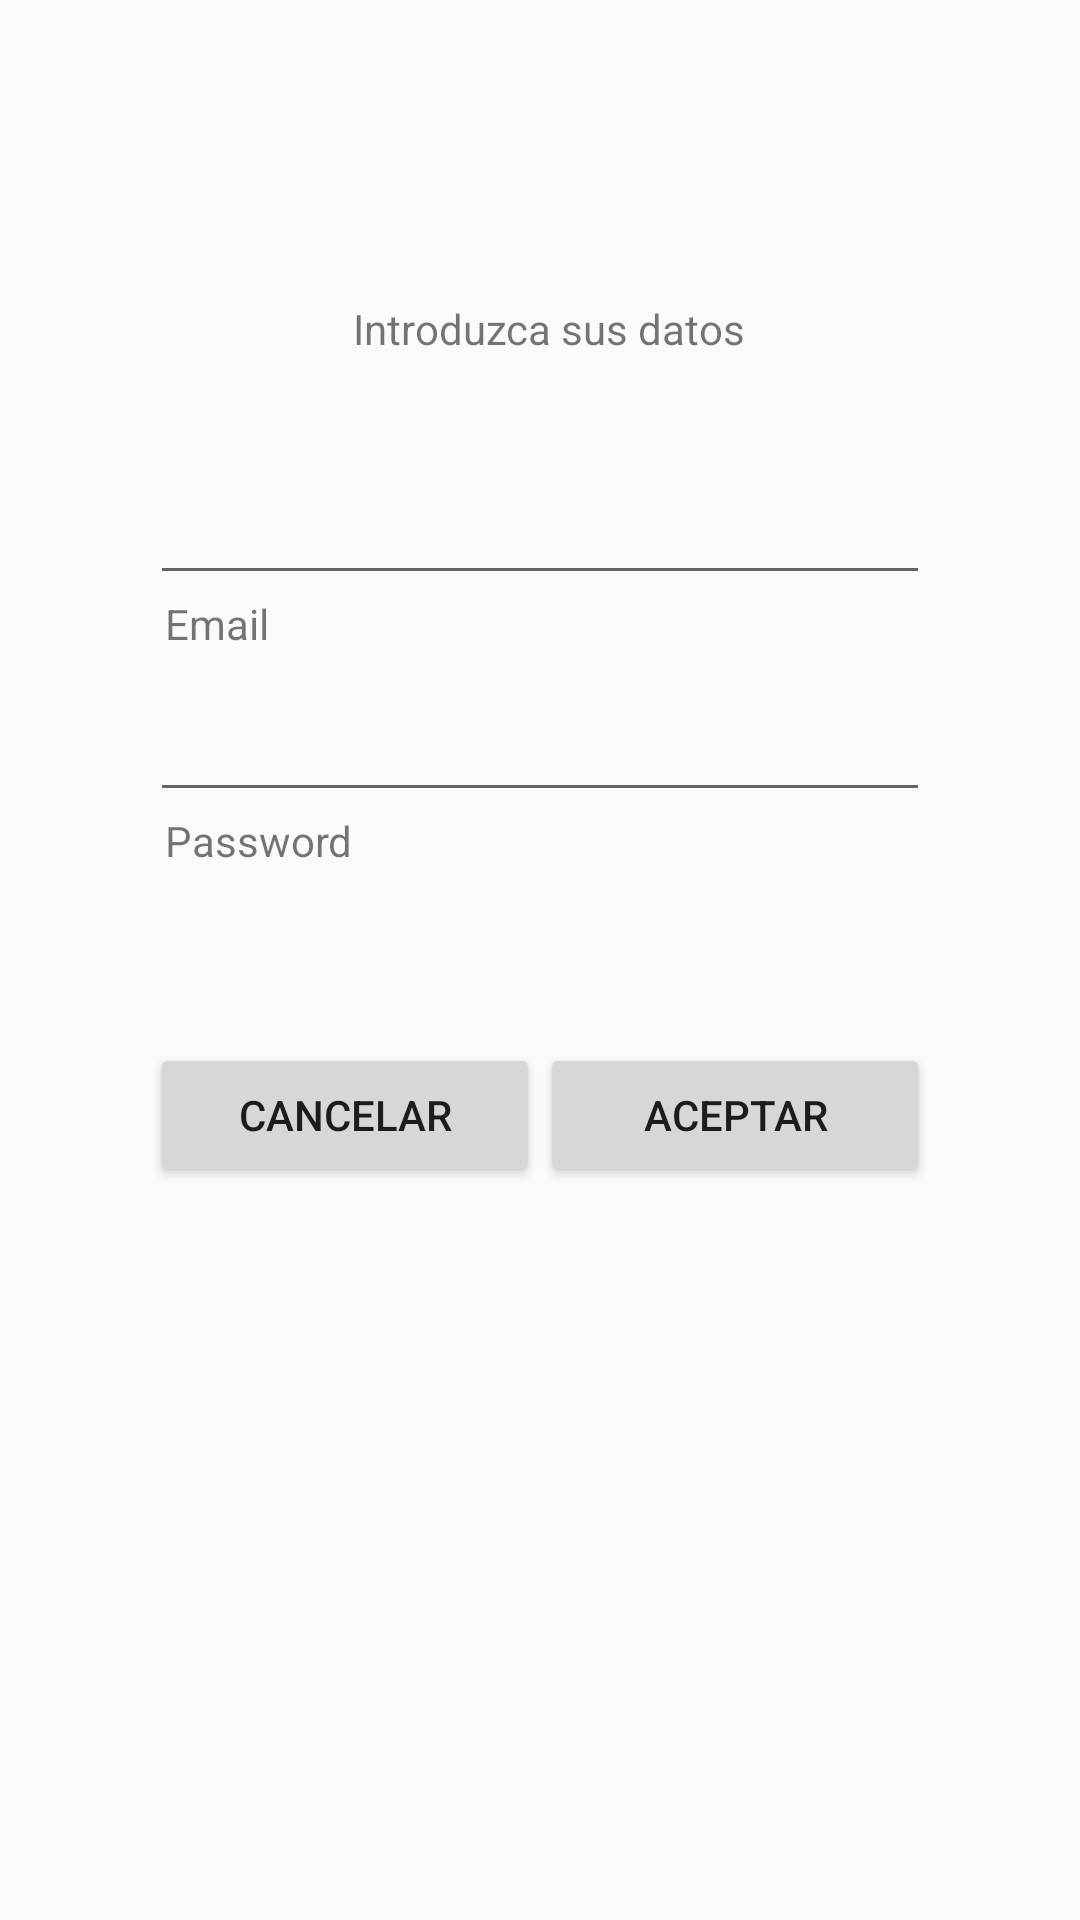

Layout XML and referenced resources for this Android screen:
<!-- AndroidManifest.xml: application theme AppTheme -->
<!-- res/layout/fragment_register_and_login.xml -->
<RelativeLayout
    xmlns:android="http://schemas.android.com/apk/res/android"
    xmlns:tools="http://schemas.android.com/tools"
    android:layout_width="match_parent"
    android:layout_height="match_parent"
    android:textAlignment="center"
    tools:context="com.mazinger.ishoddy.fragments.RegisterAndLoginFragment">


    <TextView
        android:id="@+id/activity_register__tittle"
        android:layout_width="wrap_content"
        android:layout_height="wrap_content"
        android:layout_alignParentTop="true"
        android:layout_marginTop="100dp"
        android:layout_toEndOf="@+id/activity_register__password_title"
        android:text="@string/activity_register__message_indata" />


    <EditText
        android:id="@+id/activity_register__mail"
        android:layout_width="260dp"
        android:layout_height="wrap_content"
        android:layout_below="@+id/activity_register__tittle"
        android:layout_centerHorizontal="true"
        android:layout_marginTop="38dp"
        android:inputType="textEmailAddress"/>


    <TextView
        android:id="@+id/activity_register__mail_title"
        android:layout_width="wrap_content"
        android:layout_height="wrap_content"
        android:layout_alignStart="@+id/activity_register__password"
        android:layout_below="@+id/activity_register__mail"
        android:paddingLeft="5dp"
        android:text="Email"/>

    <EditText
        android:id="@+id/activity_register__password"
        android:layout_width="wrap_content"
        android:layout_height="wrap_content"
        android:ems="10"
        android:inputType="textPassword"
        android:layout_marginTop="12dp"
        android:layout_below="@+id/activity_register__mail_title"
        android:layout_alignStart="@+id/activity_register__mail"
        android:layout_alignEnd="@+id/activity_register__mail"/>

    <TextView
        android:id="@+id/activity_register__password_title"
        android:layout_width="wrap_content"
        android:layout_height="wrap_content"
        android:layout_alignStart="@+id/activity_register__password"
        android:layout_below="@+id/activity_register__password"
        android:paddingLeft="5dp"
        android:text="Password"/>

    <Button
        android:id="@+id/activity_register__button_accept"
        android:layout_width="130dp"
        android:layout_height="wrap_content"
        android:layout_marginTop="58dp"
        android:text="Aceptar"
        android:layout_below="@+id/activity_register__password_title"
        android:layout_alignEnd="@+id/activity_register__password"/>

    <Button
        android:id="@+id/activity_register__button_cancel"
        android:layout_width="130dp"
        android:layout_height="wrap_content"
        android:layout_alignBaseline="@+id/activity_register__button_accept"
        android:layout_alignBottom="@+id/activity_register__button_accept"
        android:layout_alignStart="@+id/activity_register__password_title"
        android:text="Cancelar"/>


</RelativeLayout>
<!-- resources referenced by this layout -->
<resources>
  <string name="activity_register__message_indata">Introduzca sus datos</string>
  <style name="AppTheme" parent="Theme.AppCompat.Light.NoActionBar">
          
          <item name="colorPrimary">@color/colorPrimary</item>
          <item name="colorPrimaryDark">@color/colorPrimaryDark</item>
          <item name="colorAccent">@color/colorAccent</item>
  
          <item name="android:statusBarColor">@color/lightPurple</item>
      </style>
  <color name="colorPrimary">#3f51b5</color>
  <color name="colorPrimaryDark">#303F9F</color>
  <color name="colorAccent">#ff4081</color>
  <color name="lightPurple">#8e44ad</color>
</resources>
